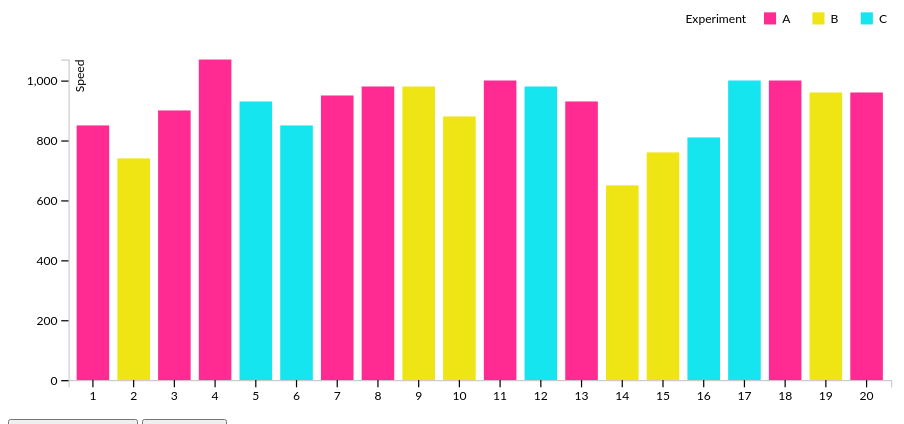
D3 v5 page, settled after 360 driven frames (6 s of simulated time); the page loaded 1 data file(s).


// ── index.js
let margin = {
    top: 55,
    right: 20,
    bottom: 30,
    left: 50
},
svgWidth = 750,
svgHeight = 350,
chartWidth = svgWidth - margin.right - margin.left,
chartHeight = svgHeight - margin.top - margin.bottom

let breakpoint = 577 // this is arbitrary

let svg = d3.select('#chart')
    .append('svg')
    .attr('viewBox', `0 0 ${svgWidth} ${svgHeight}`)

let x = d3.scaleBand()
    .range([0, chartWidth]) // don't use rangeRound, because axes switching on resize() doesn't get tick padding right for lower bound
    .padding(0.2) // padding between bands?

let y = d3.scaleLinear()
    .range([chartHeight, 0])

let g = svg.append('g')
    .attr('transform', `translate(${margin.left},${margin.top})`)

let colorMap = {
    'A': '#FF2A92',
    'B': '#EFE414',
    'C': '#14E5EF'
}

d3.csv('data.csv').then(data => {
    // convert strings to numbers
    data.forEach(d => {
        d.Run = +d.Run
        d.Speed = +d.Speed
    })

    // set the domains once you have the data
    x.domain(data.map(d => d.Run))
    y.domain([0, d3.max(data, d => d.Speed)])

    // create and append the x axis
    let xAxis = g.append('g')
        .attr('class', 'x-axis')
    
    // create and append the y axis
    let yAxis = g.append('g')
        .attr('class', 'y-axis')
    
    let legend = svg.append('g')
        .attr('font-size', '10px')
        .attr('class', 'legend')
    
    legend.append('text')
        .text('Experiment')
    
    let legendGroups = legend.selectAll('.key')
        .data([
            { experiment: 'A', fill: '#FF2A92' },
            { experiment: 'B', fill: '#EFE414' },
            { experiment: 'C', fill: '#14E5EF' }
        ])
        .enter().append('g')
        .attr('class', 'key')

    legendGroups.append('rect')
        .attr('y', -9)
        .attr('x', (d,i) => 65 + (i * 40))
        .attr('fill', d => d.fill)
        .attr('width', 10)
        .attr('height', 10)
    
    legendGroups.append('text')
        .attr('x', (d,i) => 80 + (i * 40))
        .text(d => d.experiment)

    // add text to the y axis
    let yAxisText = yAxis.append('text')
        .attr('fill', '#000')
        .attr('y', 6)
        .attr('dy', '0.71em')
        .attr('text-anchor', 'end')
        .text('Speed')
    
    // add bars to bar chart
    let chartBars = g.selectAll('.bar')
        .data(data)
        .enter().append('rect')
        .attr('class', 'bar')
        .attr('fill', d => colorMap[d.Expt]) // fill based on the experiment

    resize()
    window.addEventListener('resize', resize)

    function resize() {
        // switch height and width in viewbox
        svg.attr('viewBox', window.innerWidth > breakpoint ? `0 0 ${svgWidth} ${svgHeight}` : `0 0 ${svgHeight} ${svgWidth}`)
        
        // adjust transform on legend
        legend.attr('transform', window.innerWidth > breakpoint ? `translate(${chartWidth - 120},25)` : `translate(150,25)`)

        // make y range increase instead of decrease
        y.range(window.innerWidth > breakpoint ? [chartHeight, 0] : [0, chartHeight])
        
        // call x axis again
        xAxis.attr('transform', window.innerWidth > breakpoint ? `translate(0,${chartHeight})` : 'translate(0,0)')
            .call(window.innerWidth > breakpoint ? d3.axisBottom(x) : d3.axisTop(y).ticks(5))
            // alternate way: d3.axisBottom(x) : d3.axisLeft(x) <-- this produces slanted tick marks
            // d3.axisBottom and d3.axisTop set 'y2' for the line, and 'y', 'dy' for the text
            // d3.axisLeft sets 'x2' for the line, and 'x', 'dy' for the text
            // when switching between axis generators, the tick marks keep the previous attributes, instead of overriding them
            // so you get tick lines with 'x' and 'y' attributes, resulting in the slant

        // call y axis again
        yAxis.call(window.innerWidth > breakpoint ?  d3.axisLeft(y).ticks(5) : d3.axisLeft(x))
        // alternate way: d3.axisLeft(y) : d3.axisTop(y) <-- but same problem with slanted ticks as above

        // redraw bars with new orientation
        chartBars.attr('x', d => window.innerWidth > breakpoint ? x(d.Run) : 0)
            .attr('y', d => window.innerWidth > breakpoint ? y(d.Speed) : x(d.Run))
            .attr('height', d => window.innerWidth > breakpoint ? chartHeight - y(d.Speed) : x.bandwidth())
            .attr('width', d => window.innerWidth > breakpoint ? x.bandwidth() :  y(d.Speed))

        // reformat the y axis text
        yAxisText.attr('transform', window.innerWidth > breakpoint ? 'rotate(-90)' : 'rotate(0)')
            .attr('x', window.innerWidth > breakpoint ? 0 : chartHeight)
    }

    // compare function to sort the data by letter of experiment
    // 'C' > 'B' > 'A'
    function compareExperiment(a, b) {
        if (a.Expt < b.Expt) return -1
        if (a.Expt > b.Expt) return 1
        return 0
      }

    d3.select('#sort-experiment').on('click', () => {
        // sort the data
        let sortedDataByExp = data.sort(compareExperiment)

        // update the domain to be the domain of the sorted data (by experiment)
        x.domain(sortedDataByExp.map(d => d.Run))

        // recall the x axis
        xAxis.attr('transform', window.innerWidth > breakpoint ? `translate(0,${chartHeight})` : 'translate(0,0)')
            .call(window.innerWidth > breakpoint ? d3.axisBottom(x) : d3.axisTop(y).ticks(5))
        
        // recall the y axis
        yAxis.call(window.innerWidth > breakpoint ?  d3.axisLeft(y).ticks(5) : d3.axisLeft(x))

        // bind the data, and use a key function to maintain object constancy
        chartBars.data(sortedDataByExp, d => d.Run) // d => d.Run is the key function! use d.Run as the element identifier
            .transition().duration(750)
            .attr('x', d => window.innerWidth > breakpoint ? x(d.Run) : 0)
            .attr('y', d => window.innerWidth > breakpoint ? y(d.Speed) : x(d.Run))
    })

    d3.select('#sort-run').on('click', () => {
        // sort the data
        let sortedDataByRun = data.sort((a,b) => a.Run - b.Run)

        // update the domain to be the domain of the sorted data (by run)
        x.domain(sortedDataByRun.map(d => d.Run))

        // recall the x axis
        xAxis.attr('transform', window.innerWidth > breakpoint ? `translate(0,${chartHeight})` : 'translate(0,0)')
            .call(window.innerWidth > breakpoint ? d3.axisBottom(x) : d3.axisTop(y).ticks(5))
        
        // recall the y axis
        yAxis.call(window.innerWidth > breakpoint ?  d3.axisLeft(y).ticks(5) : d3.axisLeft(x))

        // bind the data, and use a key function to maintain object constancy
        chartBars.data(sortedDataByRun, d => d.Run)
            .transition().duration(750)
            .attr('x', d => window.innerWidth > breakpoint ? x(d.Run) : 0)
            .attr('y', d => window.innerWidth > breakpoint ? y(d.Speed) : x(d.Run))
    })
})


### data: data.csv
Expt, Run, Speed
A, 1, 850
B, 2, 740
A, 3, 900
A, 4, 1070
C, 5, 930
C, 6, 850
A, 7, 950
A, 8, 980
B, 9, 980
B, 10, 880
A, 11, 1000
C, 12, 980
A, 13, 930
B, 14, 650
B, 15, 760
C, 16, 810
C, 17, 1000
A, 18, 1000
B, 19, 960
A, 20, 960